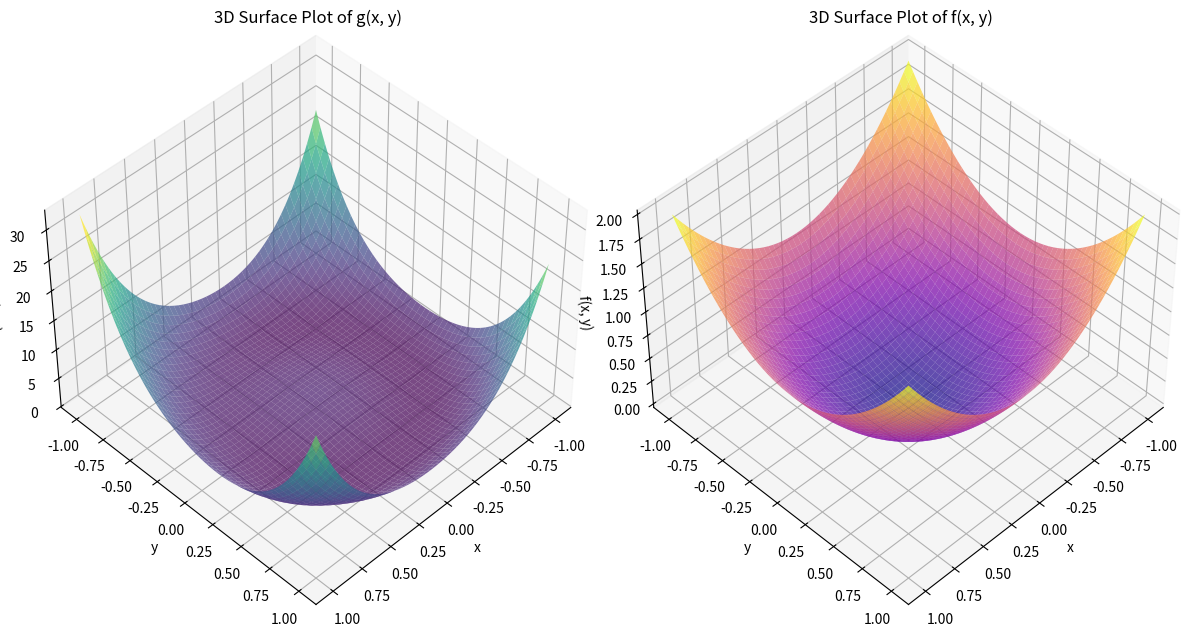

Source code (Python):
import numpy as np
import matplotlib.pyplot as plt
from mpl_toolkits.mplot3d import Axes3D  # This is required for 3D projection

def g(x, y, A, B):
    return (x**2 + y**2 + 
            A * np.maximum(0, x - y)**2 + 
            B * np.abs(x**2 + y**2 - 0.5)**2)

def f(x, y):
    return x**2 + y**2

# Define constants A and B
A = 2
B = 10

# Create a grid of points
x = np.linspace(-1, 1, 400)  # x in [-1, 1]
y = np.linspace(-1, 1, 400)  # y in [-1, 1]
X, Y = np.meshgrid(x, y)

# Compute g(x, y) and f(x, y)
Z_g = g(X, Y, A, B)
Z_f = f(X, Y)

# Create the plots
fig = plt.figure(figsize=(12, 8))

# 3D Surface Plot for g(x, y)
ax1 = fig.add_subplot(121, projection='3d')
ax1.plot_surface(X, Y, Z_g, cmap='viridis', alpha=0.7)
ax1.set_title('3D Surface Plot of g(x, y)')
ax1.set_xlabel('x')
ax1.set_ylabel('y')
ax1.set_zlabel('g(x, y)')
ax1.view_init(45, 45)  # Set the view angle for better visualization

# 3D Surface Plot for f(x, y)
ax2 = fig.add_subplot(122, projection='3d')
ax2.plot_surface(X, Y, Z_f, cmap='plasma', alpha=0.7)
ax2.set_title('3D Surface Plot of f(x, y)')
ax2.set_xlabel('x')
ax2.set_ylabel('y')
ax2.set_zlabel('f(x, y)')
ax2.view_init(45, 45)  # Set the view angle for better visualization

# Show plots
plt.tight_layout()
plt.show()
